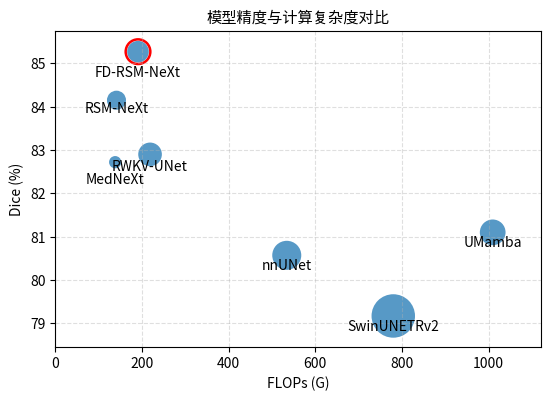

Source code (Python): (Note: this script raises an exception after producing the figure.)
import matplotlib.pyplot as plt
import numpy as np

models = [
    "nnUNet",
    "MedNeXt",
    "SwinUNETRv2",
    "UMamba",
    "RWKV-UNet",
    "RSM-NeXt",
    "FD-RSM-NeXt",
]

params = np.array([31.19, 5.54, 69.95, 24.51, 20.67, 13.43, 17.32])
flops = np.array([534.03, 138.07, 779.83, 1009.24, 218.56, 141.09, 190.75])
dice = np.array([80.57, 82.72, 79.17, 81.10, 82.90, 84.15, 85.27])

fig, ax = plt.subplots(figsize=(5.6, 4.1), dpi=300)

# Bubble size is proportional to parameter count.
sizes = params * 14

ax.scatter(flops, dice, s=sizes, alpha=0.75, edgecolors="none", linewidths=0)

# Keep labels centered below each bubble while staggering crowded regions.
label_offsets = {
    "nnUNet": (0, -0.24),
    "MedNeXt": (0, -0.40),
    "SwinUNETRv2": (0, -0.24),
    "UMamba": (0, -0.24),
    "RWKV-UNet": (0, -0.28),
    "RSM-NeXt": (0, -0.20),
    "FD-RSM-NeXt": (0, -0.48),
}

for i, model in enumerate(models):
    dx, dy = label_offsets.get(model, (0, -0.24))
    ax.text(
        flops[i] + dx,
        dice[i] + dy,
        model,
        fontsize=10,
        ha="center",
        va="center",
    )

ax.set_xlabel("FLOPs (G)", fontsize=10)
ax.set_ylabel("Dice (%)", fontsize=10)
ax.set_title("模型精度与计算复杂度对比", fontsize=11)
ax.grid(True, linestyle="--", alpha=0.4)
ax.set_xlim(0, 1120)
ax.set_ylim(78.45, 85.75)

# Highlight the proposed model.
idx = models.index("FD-RSM-NeXt")
ax.scatter(
    flops[idx],
    dice[idx],
    s=sizes[idx] * 1.3,
    edgecolors="red",
    linewidths=1.8,
    facecolors="none",
)

plt.tight_layout()
plt.savefig("./tools/model_complexity_dice_comparison.png", dpi=300, bbox_inches="tight")
plt.savefig("./tools/model_complexity_dice_comparison.pdf", bbox_inches="tight")
plt.show()
